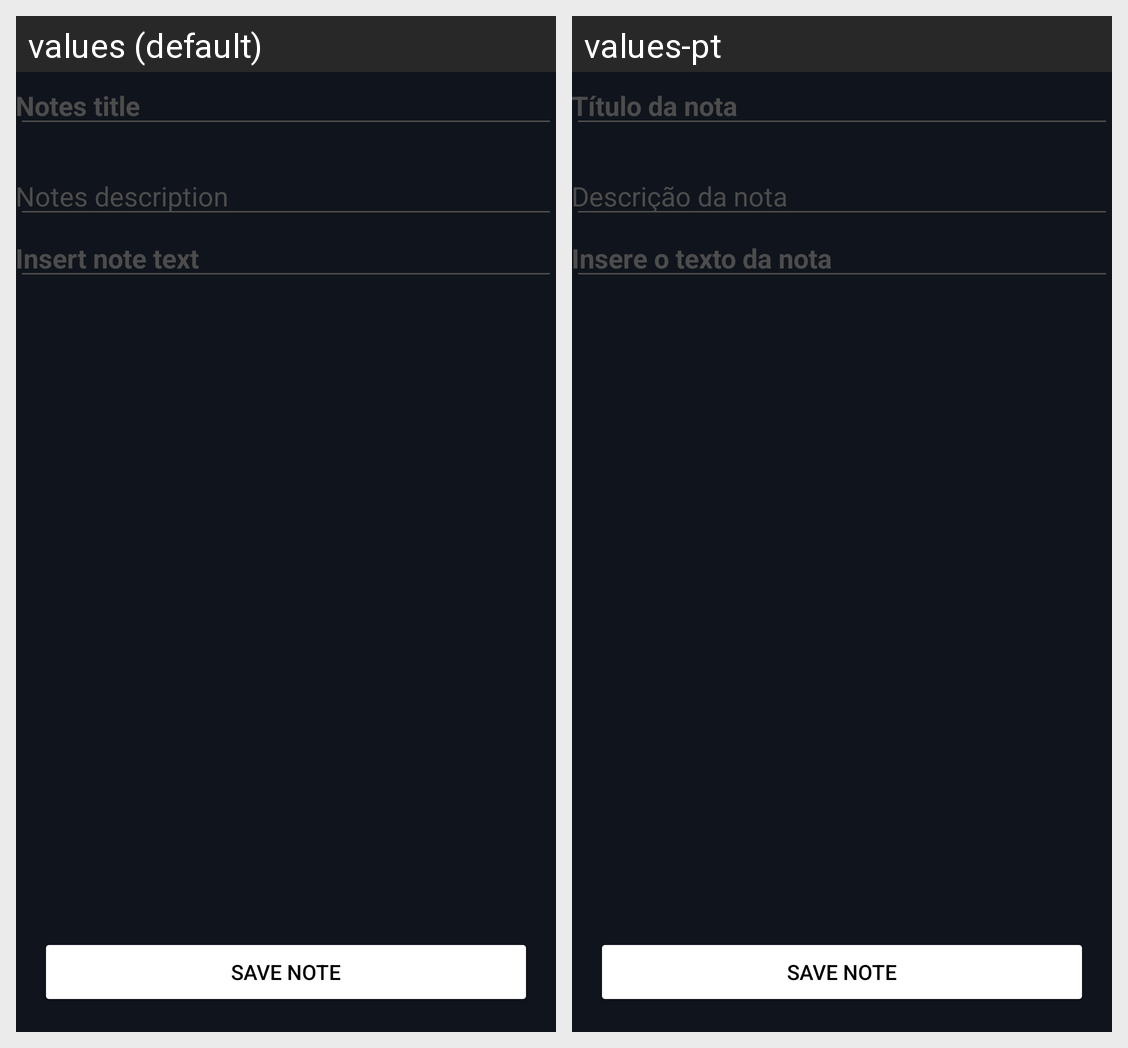

The Android screen above is rendered under two locales of the same app. Produce the string resources it draws, with the default and per-locale values.
Android screen res/layout/activity_create_note.xml rendered under 2 locales, left to right: values (default), values-pt. Device: Nexus 5 (rendered at 1080×1920; each locale shown at half size, 540×960, under a caption strip naming it); theme Theme.ProjetoFinal.
Strings drawn on this screen, with the default value and each locale's value (text and hints the layout hard-codes, and strings that could not be matched under every locale, appear in the picture but are not listed):

notes_title
  values: Notes title
  values-pt: Título da nota

notes_description
  values: Notes description
  values-pt: Descrição da nota

note_text
  values: Insert note text
  values-pt: Insere o texto da nota
